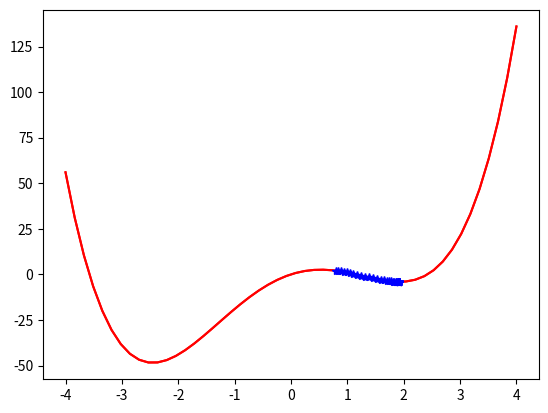

Reproduce this figure in Python.
import numpy as np
from matplotlib import pyplot as plt

def f(x):
    return x**4-10*x**2+10*x

def grad(x):
    return 4*x**3-20*x+10

# Plot the function itself
x = np.linspace(-4.0, 4.0, 50)
plt.plot(x, [f(x) for x in x], "r")

# Do a gradient descent and plot the respective positions as well
x0 = 0.8
eta = 0.01
xcoords, ycoords = [], []
for i in range(40):
    # Remember coordinate for plotting
    xcoords.append(x0)
    ycoords.append(f(x0))
    
    # Gradient descent
    x0 = x0 - eta * grad(x0)    

x = np.linspace(-4.0, 4.0, 50)
plt.plot(x, [f(x) for x in x], "r")

plt.plot(xcoords, ycoords, "k", linewidth=0.5)
plt.plot(xcoords, ycoords, "b*")
plt.show()